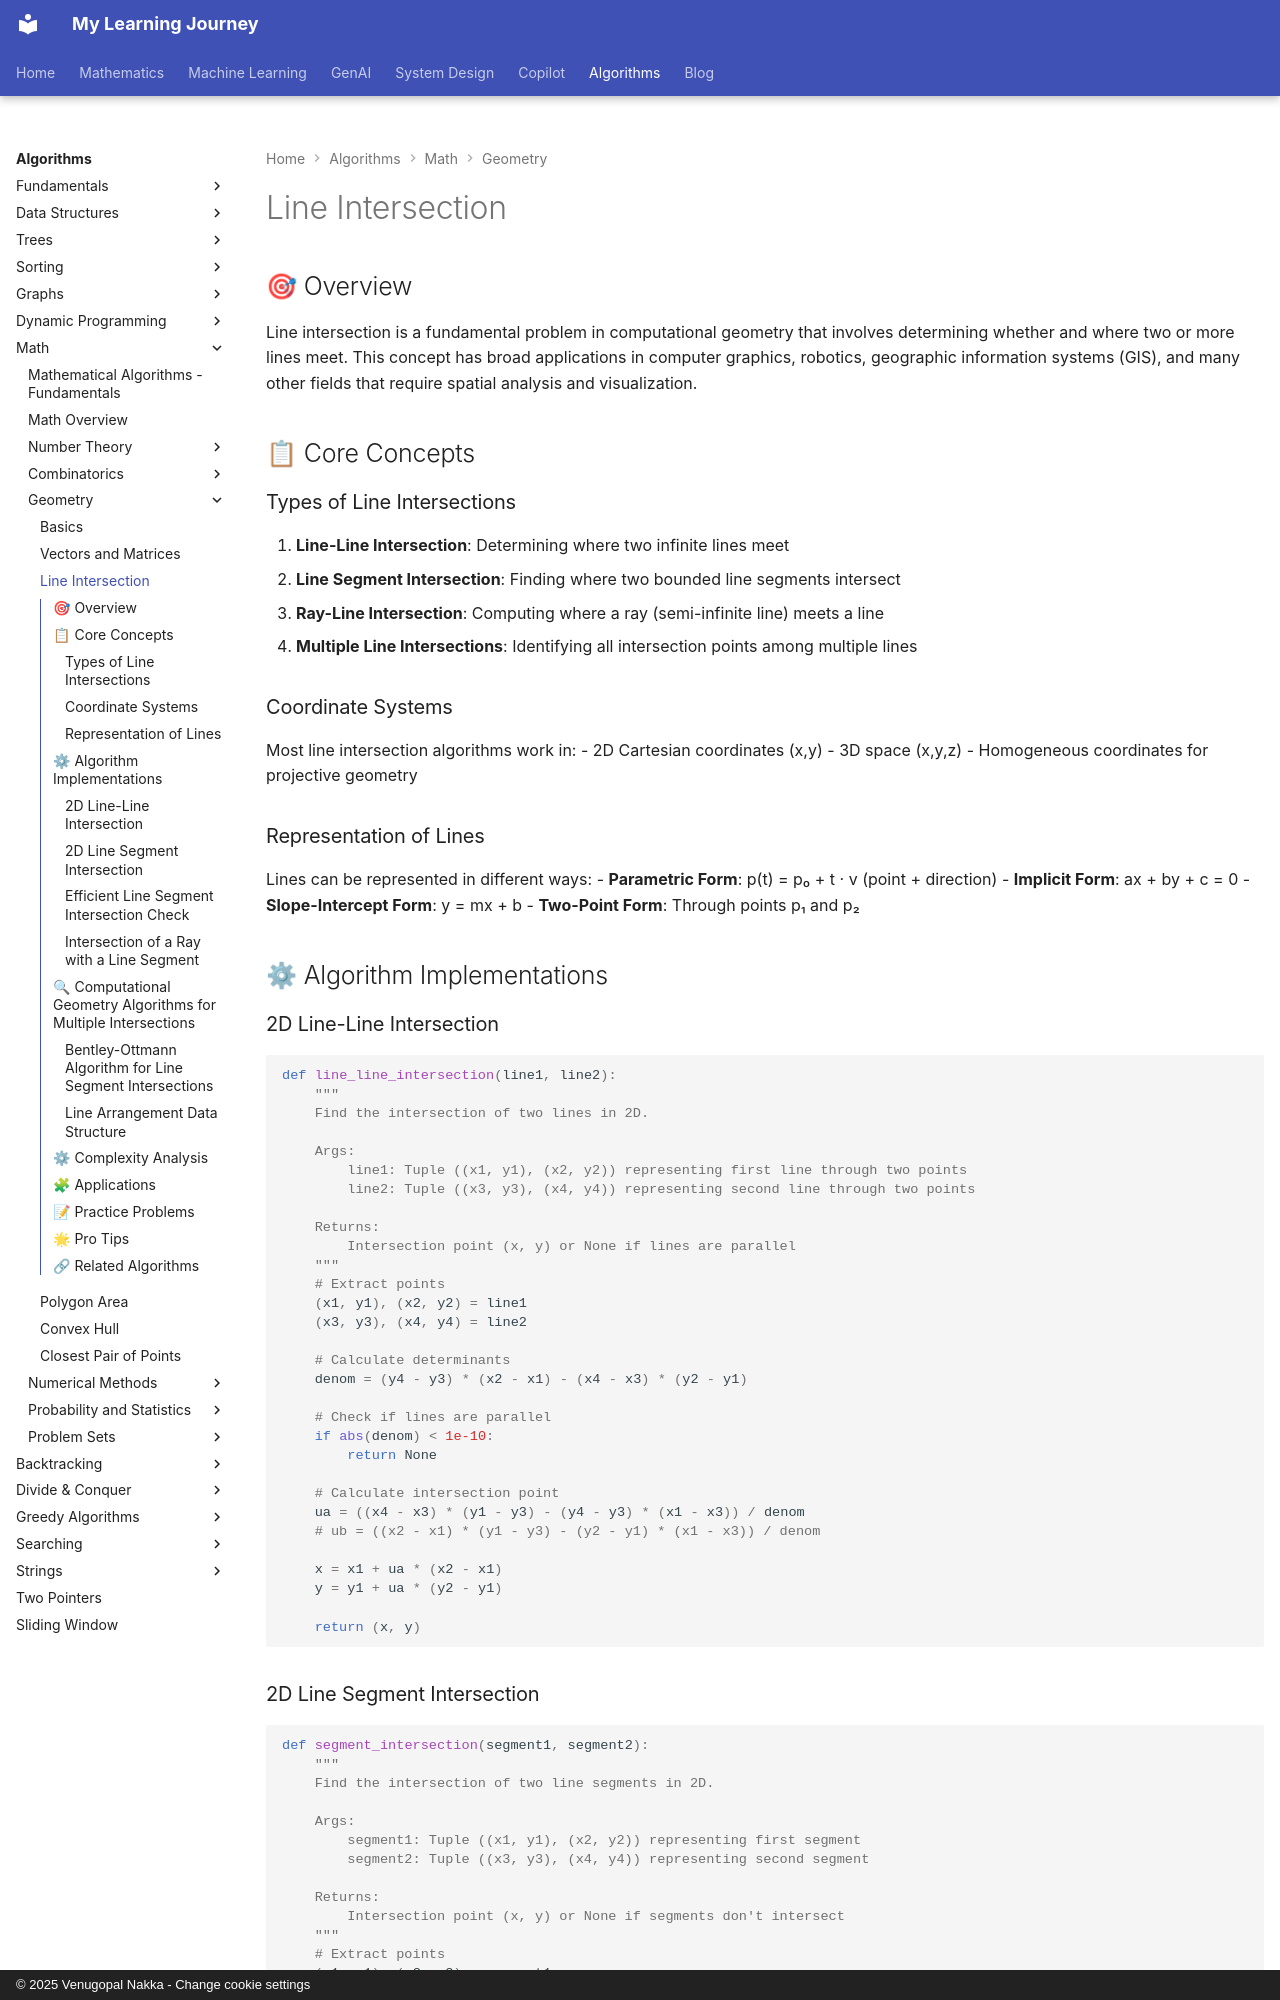

repository: nvgr-GenAI/my-learning · page: algorithms/math/line-intersection/index.html · generator: mkdocs · copyright: © 2025 Venugopal Nakka - Change cookie settings

# Line Intersection

## 🎯 Overview

Line intersection is a fundamental problem in computational geometry that involves determining whether and where two or more lines meet. This concept has broad applications in computer graphics, robotics, geographic information systems (GIS), and many other fields that require spatial analysis and visualization.

## 📋 Core Concepts

### Types of Line Intersections

1. **Line-Line Intersection**: Determining where two infinite lines meet
2. **Line Segment Intersection**: Finding where two bounded line segments intersect
3. **Ray-Line Intersection**: Computing where a ray (semi-infinite line) meets a line
4. **Multiple Line Intersections**: Identifying all intersection points among multiple lines

### Coordinate Systems

Most line intersection algorithms work in:
- 2D Cartesian coordinates (x,y)
- 3D space (x,y,z)
- Homogeneous coordinates for projective geometry

### Representation of Lines

Lines can be represented in different ways:
- **Parametric Form**: p(t) = p₀ + t · v (point + direction)
- **Implicit Form**: ax + by + c = 0
- **Slope-Intercept Form**: y = mx + b
- **Two-Point Form**: Through points p₁ and p₂

## ⚙ Algorithm Implementations

### 2D Line-Line Intersection

```python
def line_line_intersection(line1, line2):
    """
    Find the intersection of two lines in 2D.
    
    Args:
        line1: Tuple ((x1, y1), (x2, y2)) representing first line through two points
        line2: Tuple ((x3, y3), (x4, y4)) representing second line through two points
        
    Returns:
        Intersection point (x, y) or None if lines are parallel
    """
    # Extract points
    (x1, y1), (x2, y2) = line1
    (x3, y3), (x4, y4) = line2
    
    # Calculate determinants
    denom = (y4 - y3) * (x2 - x1) - (x4 - x3) * (y2 - y1)
    
    # Check if lines are parallel
    if abs(denom) < 1e-10:
        return None
    
    # Calculate intersection point
    ua = ((x4 - x3) * (y1 - y3) - (y4 - y3) * (x1 - x3)) / denom
    # ub = ((x2 - x1) * (y1 - y3) - (y2 - y1) * (x1 - x3)) / denom
    
    x = x1 + ua * (x2 - x1)
    y = y1 + ua * (y2 - y1)
    
    return (x, y)
```
